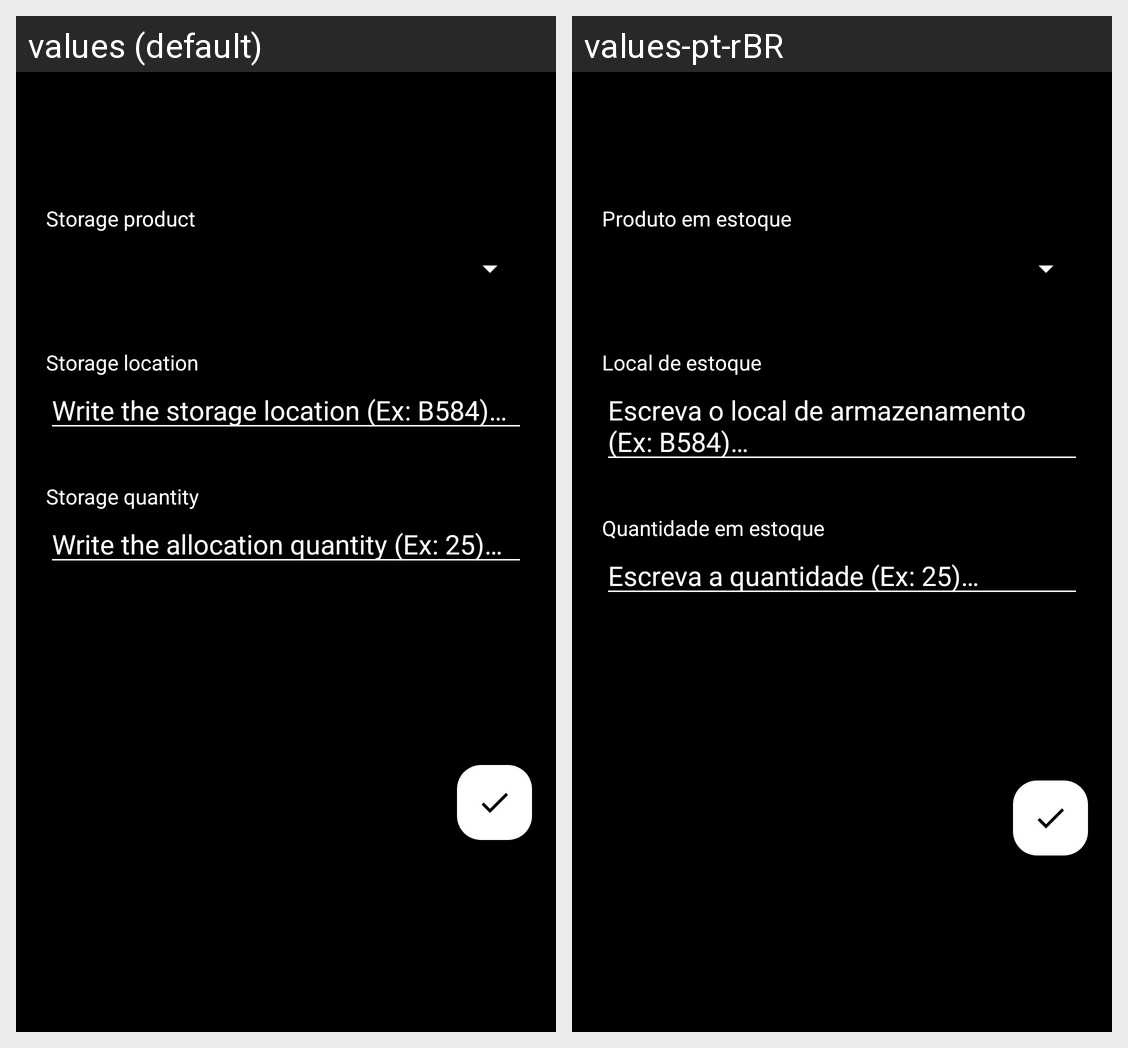

The same Android screen rendered under two of its app's locales, left to right. List the strings drawn on it with the default value and each locale's translation.
Android screen res/layout/fragment_storage_insert.xml rendered under 2 locales, left to right: values (default), values-pt-rBR. Device: Nexus 5 (rendered at 1080×1920; each locale shown at half size, 540×960, under a caption strip naming it); theme Theme.TestApp.
Strings drawn on this screen, with the default value and each locale's value (text and hints the layout hard-codes, and strings that could not be matched under every locale, appear in the picture but are not listed):

text_storage_product
  values: Storage product
  values-pt-rBR: Produto em estoque

text_storage_location
  values: Storage location
  values-pt-rBR: Local de estoque

hint_storage_location
  values: Write the storage location (Ex: B584)…
  values-pt-rBR: Escreva o local de armazenamento (Ex: B584)…

text_storage_quantity
  values: Storage quantity
  values-pt-rBR: Quantidade em estoque

hint_storage_quantity
  values: Write the allocation quantity (Ex: 25)…
  values-pt-rBR: Escreva a quantidade (Ex: 25)…
